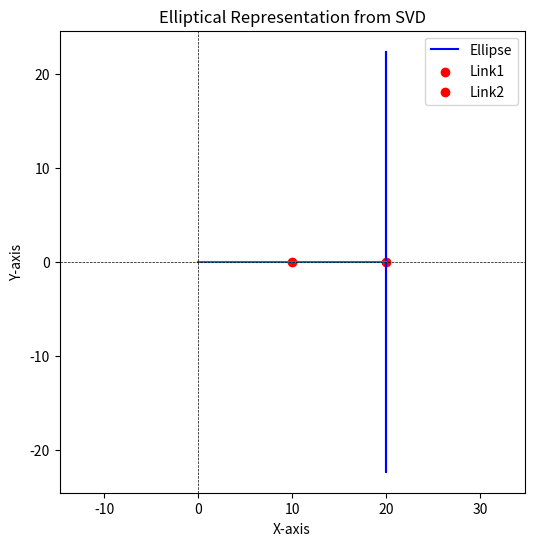

The matplotlib source for this figure:
import matplotlib.patches
import numpy as np
import scipy
import scipy.linalg
from matplotlib import pyplot as plt
import matplotlib

l1 = 10
l2 = 10


def Jacobian(th1,th2):
    J = np.array([[-l1*np.sin(th1)-l2*np.sin(th1+th2), -l2*np.sin(th1+th2)],
                 [l1*np.cos(th1)+l2*np.cos(th1+th2), l2*np.cos(th1+th2)]])
    
    return J


th1 = 0.
th2 = 0.

x_1 = l1*np.cos(th1)
y_1 = l1*np.sin(th1)

x_2 = l1*np.cos(th1)+l2*np.cos(th1+th2)
print(f"==>> x_2: {x_2}")
y_2 = l1*np.sin(th1)+l2*np.sin(th1+th2)
print(f"==>> y_2: {y_2}")

J = Jacobian(th1,th2)
J_j = J @ J.T

U, Sigma, V_t = scipy.linalg.svd(J_j)

# Sigma에서 축의 길이 가져오기
sigma_x, sigma_y = Sigma[0], Sigma[1]

# 타원을 그릴 데이터 생성 (기본 단위 원)
theta = np.linspace(0, 2 * np.pi, 100)
circle = np.array([np.cos(theta), np.sin(theta)])  # 단위 원

# 타원으로 변환 (축 길이와 회전 반영)
ellipse = U @ np.diag(np.sqrt(Sigma)) @ circle
x = [0,x_1, x_2]
y = [0,y_1, y_2]
# 그래프 그리기
plt.figure(figsize=(6, 6))
plt.plot(ellipse[0, :]+x_2, ellipse[1, :]+y_2, label='Ellipse', color='blue')  # 타원
plt.plot(x, y)
plt.axhline(0, color='black', linestyle='--', linewidth=0.5)  # x축
plt.axvline(0, color='black', linestyle='--', linewidth=0.5)  # y축
plt.scatter(x_1, y_1, color='red', label='Link1')
plt.scatter(x_2, y_2, color='red', label='Link2')  # 중심점
plt.axis('equal')  # 축 비율 동일
plt.title('Elliptical Representation from SVD')
plt.xlabel('X-axis')
plt.ylabel('Y-axis')
plt.legend()
plt.show()